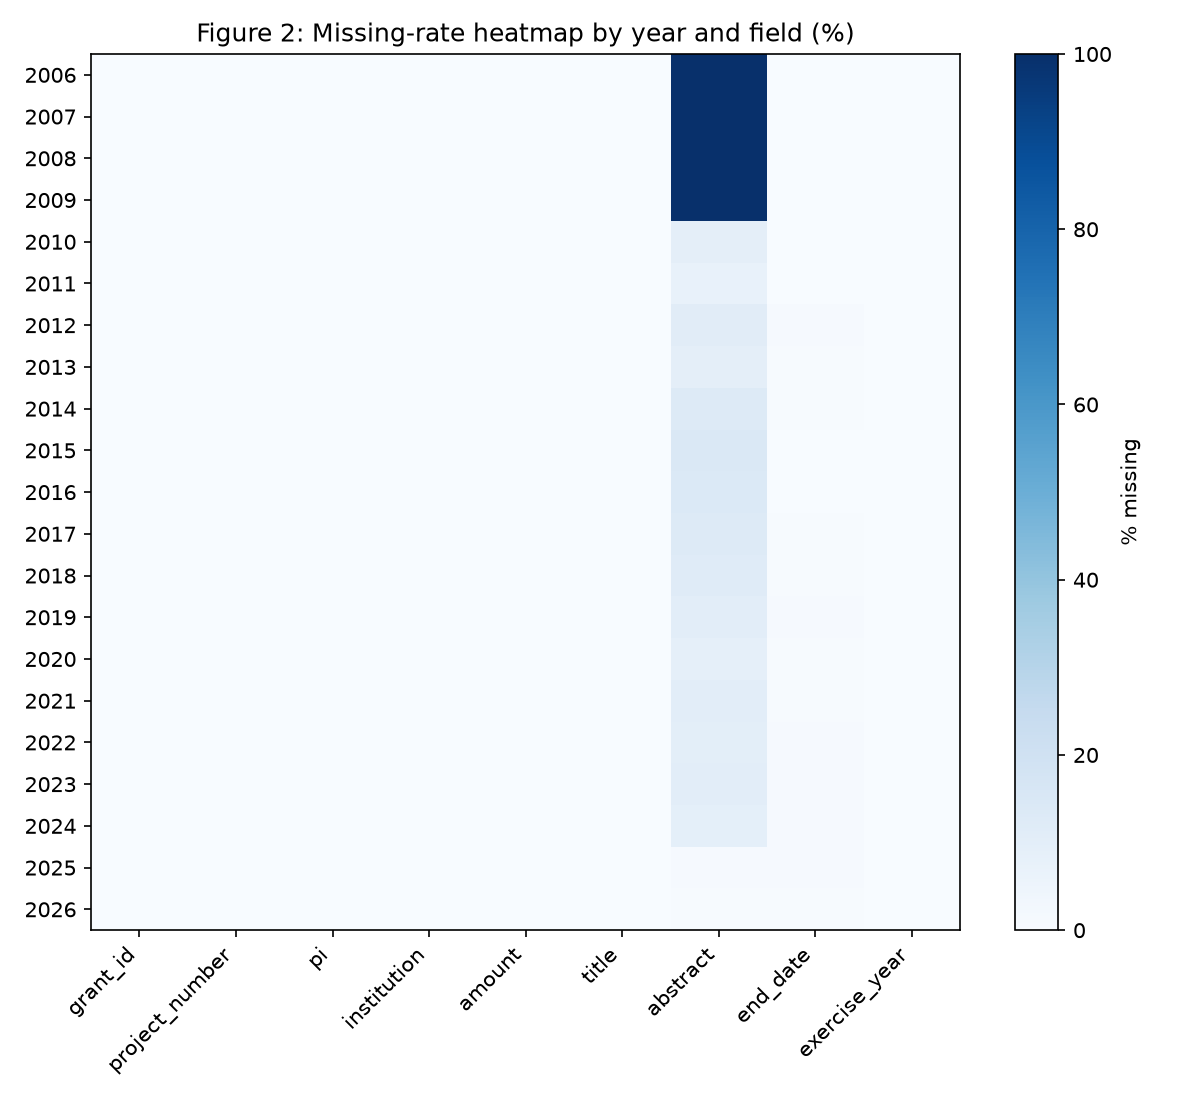

The file beside this chart, header and first rows:
, grant_id, project_number, pi, institution, amount, title, abstract, end_date, exercise_year
2006, 0.0, 0.0, 0.0, 0.0, 0.0, 0.0, 100.0, 0.0, 0.0
2007, 0.0, 0.0, 0.0, 0.0, 0.0, 0.0, 100.0, 0.0, 0.0
2008, 0.0, 0.0, 0.0, 0.0, 0.0, 0.0, 100.0, 0.0, 0.0
2009, 0.0, 0.0, 0.0, 0.0, 0.0, 0.0, 100.0, 0.0, 0.0
2010, 0.0, 0.0, 0.0, 0.0, 0.0, 0.0, 9.73, 0.0, 0.0
2011, 0.0, 0.0, 0.0, 0.0, 0.0, 0.0, 7.407, 0.0, 0.0
2012, 0.0, 0.0, 0.0, 0.0, 0.0, 0.0, 11.01, 0.9081, 0.0
2013, 0.0, 0.0, 0.0, 0.0, 0.0, 0.0, 9.584, 0.6776, 0.0
2014, 0.0, 0.0, 0.0, 0.0, 0.0, 0.0, 13.12, 0.6422, 0.0
2015, 0.0, 0.0, 0.0, 0.0, 0.0, 0.0, 14.65, 0.2854, 0.0
2016, 0.0, 0.0, 0.0, 0.0, 0.0, 0.0, 13.82, 0.2783, 0.0
2017, 0.0, 0.0, 0.0, 0.0, 0.0, 0.0, 13.21, 0.4651, 0.0
2018, 0.0, 0.0, 0.0, 0.0, 0.0, 0.0, 11.95, 0.6335, 0.0
2019, 0.0, 0.0, 0.0, 0.0, 0.0, 0.0, 10.41, 0.8145, 0.0
2020, 0.0, 0.0, 0.0, 0.0, 0.0, 0.0, 8.942, 0.6879, 0.0
2021, 0.0, 0.0, 0.0, 0.0, 0.0, 0.0, 10.24, 0.7557, 0.0
2022, 0.0, 0.0, 0.0, 0.0, 0.0, 0.0, 10.12, 0.7905, 0.0
2023, 0.0, 0.0, 0.0, 0.0, 0.0, 0.0, 10.3, 0.8511, 0.0
2024, 0.0, 0.0, 0.0, 0.0, 0.0, 0.0, 9.267, 0.8058, 0.0
2025, 0.0, 0.0, 0.0, 0.0, 0.0, 0.0, 0.7955, 0.7955, 0.0
2026, 0.0, 0.0, 0.0, 0.0, 0.0, 0.0, 0.6729, 0.6729, 0.0
